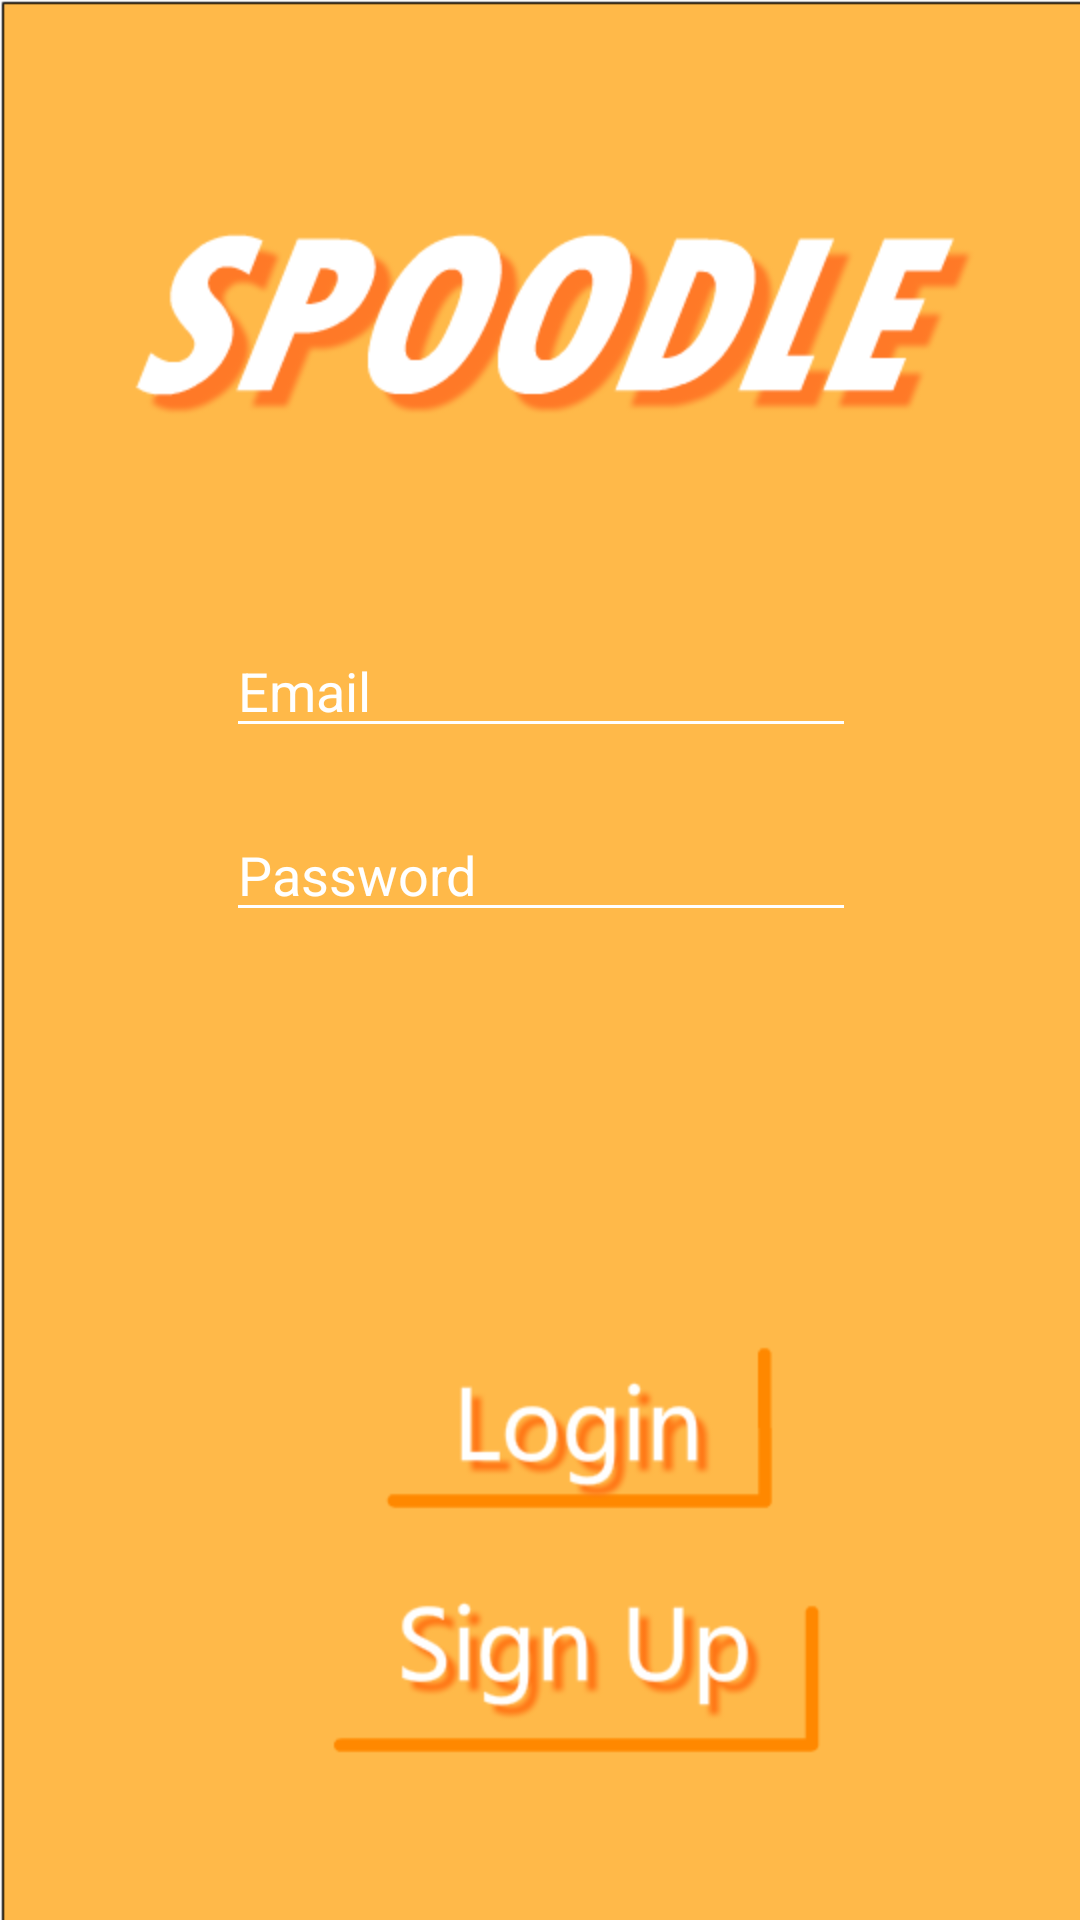

Here is an Android app screen rendered from its layout file. Give the layout XML and the strings, colors and styles it references.
<!-- AndroidManifest.xml: application theme AppTheme.NoActionBar -->
<!-- res/layout/activity_main.xml -->
<?xml version="1.0" encoding="utf-8"?>
<android.support.constraint.ConstraintLayout xmlns:android="http://schemas.android.com/apk/res/android"
    xmlns:app="http://schemas.android.com/apk/res-auto"
    xmlns:tools="http://schemas.android.com/tools"
    android:layout_width="match_parent"
    android:layout_height="match_parent"
    tools:context="com.shadowsych.spoodle.MainActivity"
    android:background="@drawable/homebackground"
    tools:layout_editor_absoluteY="25dp">

    <EditText
        android:id="@+id/emailText"
        android:layout_width="wrap_content"
        android:layout_height="wrap_content"
        android:layout_marginTop="208dp"
        android:backgroundTint="@android:color/background_light"
        android:ems="10"
        android:hint="Email"
        android:inputType="textEmailAddress"
        android:textColor="@android:color/background_light"
        android:textColorHint="@android:color/white"
        app:layout_constraintEnd_toEndOf="parent"
        app:layout_constraintHorizontal_bias="0.502"
        app:layout_constraintStart_toStartOf="parent"
        app:layout_constraintTop_toTopOf="parent" />

    <EditText
        android:id="@+id/passwordText"
        android:layout_width="wrap_content"
        android:layout_height="wrap_content"
        android:layout_marginEnd="8dp"
        android:layout_marginStart="8dp"
        android:layout_marginTop="20dp"
        android:backgroundTint="@android:color/background_light"
        android:ems="10"
        android:hint="Password"
        android:inputType="textPassword"
        android:textColor="@android:color/background_light"
        android:textColorHint="@android:color/white"
        app:layout_constraintEnd_toEndOf="parent"
        app:layout_constraintHorizontal_bias="0.503"
        app:layout_constraintStart_toStartOf="parent"
        app:layout_constraintTop_toBottomOf="@+id/emailText" />

    <Button
        android:id="@+id/loginBTN"
        android:layout_width="138dp"
        android:layout_height="48dp"
        android:layout_marginBottom="24dp"
        android:layout_marginEnd="8dp"
        android:layout_marginStart="8dp"
        android:alpha="0"
        android:background="@android:color/holo_orange_dark"
        android:text="Login"
        android:textColor="@android:color/white"
        app:layout_constraintBottom_toTopOf="@+id/signupBTN"
        app:layout_constraintEnd_toEndOf="parent"
        app:layout_constraintHorizontal_bias="0.564"
        app:layout_constraintStart_toStartOf="parent" />

    <Button
        android:id="@+id/signupBTN"
        android:layout_width="169dp"
        android:layout_height="47dp"
        android:layout_marginBottom="56dp"
        android:alpha="0"
        android:background="@android:color/holo_orange_dark"
        android:text="Sign Up"
        android:textColor="@android:color/white"
        app:layout_constraintBottom_toBottomOf="parent"
        app:layout_constraintEnd_toEndOf="parent"
        app:layout_constraintHorizontal_bias="0.567"
        app:layout_constraintStart_toStartOf="parent" />

</android.support.constraint.ConstraintLayout>
<!-- resources referenced by this layout -->
<resources>
  <!-- drawable homebackground: png bitmap (drawable, 32040 bytes) -->
  <style name="AppTheme.NoActionBar">
          <item name="windowNoTitle">true</item>
          <item name="windowActionBar">false</item>
          <item name="android:windowFullscreen">true</item>
          <item name="android:windowContentOverlay">@null</item>
      </style>
</resources>
